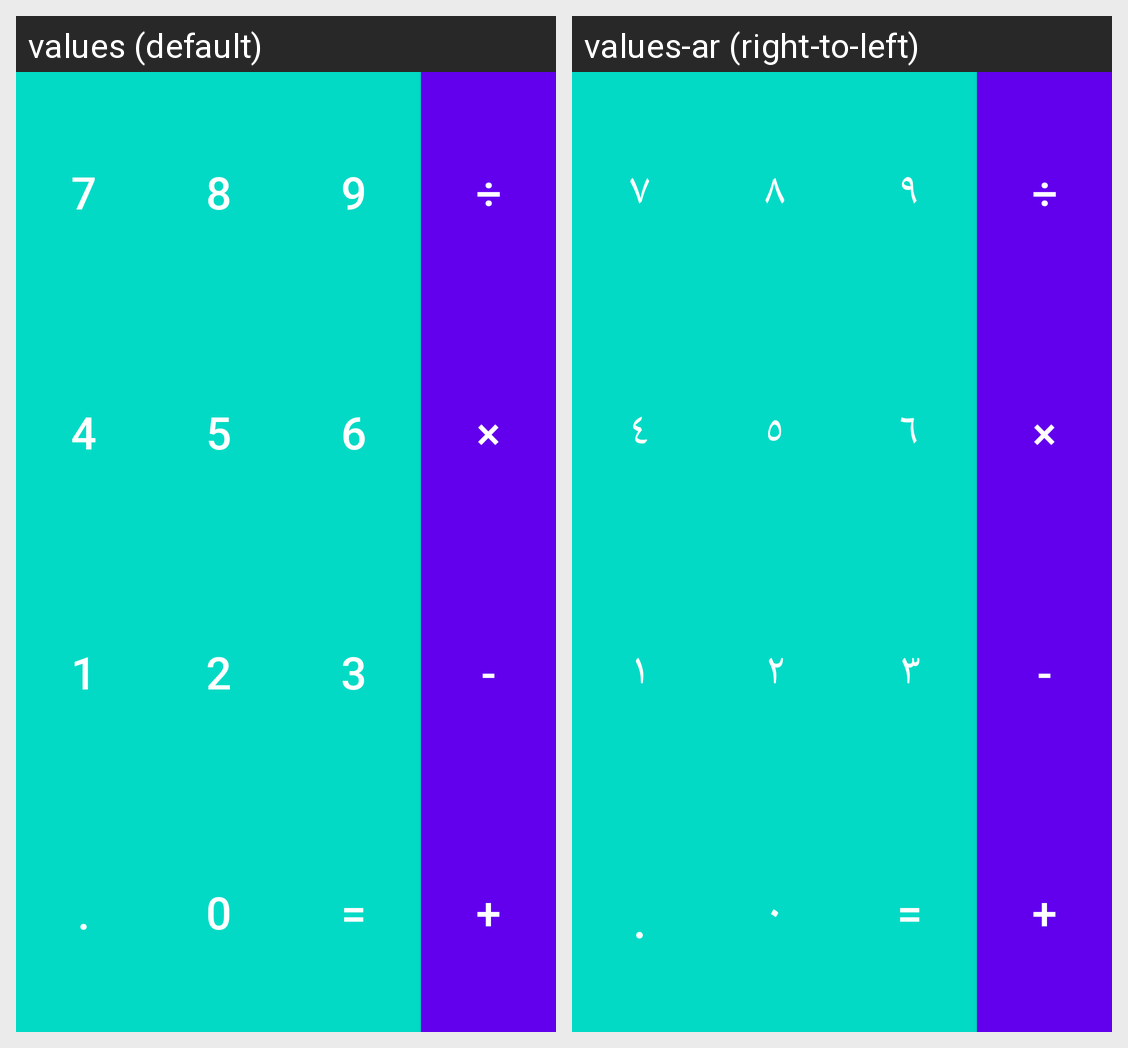

The Android screen above is rendered under two locales of the same app. Produce the string resources it draws, with the default and per-locale values.
Android screen res/layout/fragment_input.xml rendered under 2 locales, left to right: values (default), values-ar (right-to-left). Device: Nexus 5 (rendered at 1080×1920; each locale shown at half size, 540×960, under a caption strip naming it); theme AppTheme.
Strings drawn on this screen, with the default value and each locale's value (text and hints the layout hard-codes, and strings that could not be matched under every locale, appear in the picture but are not listed):

num7
  values: 7
  values-ar: ٧

num4
  values: 4
  values-ar: ٤

num1
  values: 1
  values-ar: ١

optDot
  values: .
  values-ar: ٜ

num8
  values: 8
  values-ar: ٨

num5
  values: 5
  values-ar: ٥

num2
  values: 2
  values-ar: ٢

num0
  values: 0
  values-ar: ٠

num9
  values: 9
  values-ar: ٩

num6
  values: 6
  values-ar: ٦

num3
  values: 3
  values-ar: ٣

optEqual
  values: =
  values-ar: =

optDiv
  values: ÷
  values-ar: ÷

optMul
  values: ×
  values-ar: ×

optSub
  values: -
  values-ar: -

optAdd
  values: +
  values-ar: +
